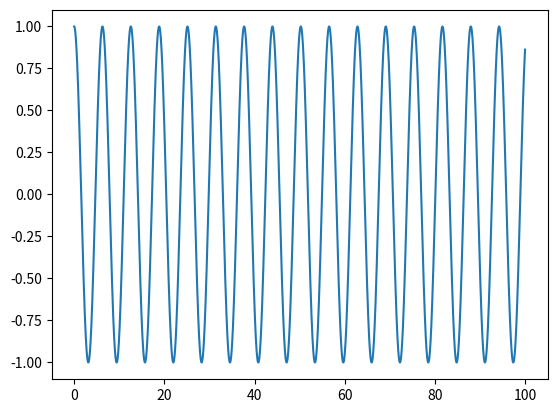

Here is the Python script that generated this plot:
#!/bin/env python
# Using the magic encoding
# -*- coding: utf-8 -*
import numpy as np 
import matplotlib
import matplotlib.pyplot as plt

k=1
m=1
g=9.8
dt=0.01
x=[1]
v=[0]
a=[-k*x[0]]
t=[0]
mu=0.003
N=m*g
for tt in range(10000): 
	t.append(t[-1]+dt)
	x.append(x[-1]+v[-1]*dt+0.5*a[-1]*dt**2)
	a.append(-k*x[-1])
	v.append(v[-1]+0.5*(a[-1]+a[-2])*dt)
plt.figure(1)
plt.plot(t,x)
#plt.axes().set_aspect('equal')
plt.show()
